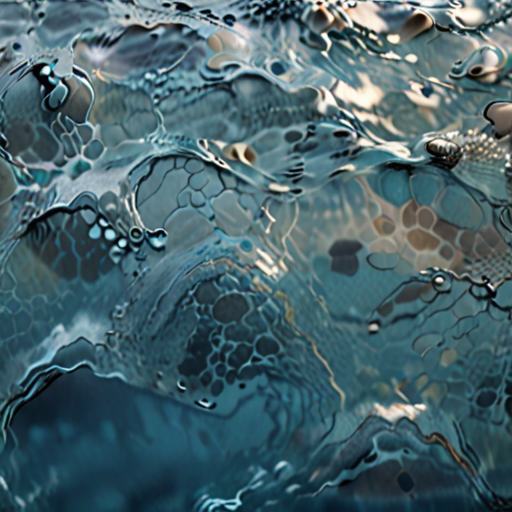
Generation parameters embedded in this image by AUTOMATIC1111 Stable Diffusion web UI or a fork of it (Forge, ...) (PNG 'parameters' text chunk):
((photorealistic)) ((3D)) seamless water texture map <lora:add-detail-xl:.5>  <lora:xl_more_art-full_v1:1.2>
Negative prompt: negativeXL_D
Steps: 40, Sampler: DPM++ 2M, Schedule type: Karras, CFG scale: 7, Seed: 2335532635, Size: 512x512, Model hash: 4496b36d48, Model: dreamshaperXL_v21TurboDPMSDE, Lora hashes: "add-detail-xl: 9c783c8ce46c, xl_more_art-full_v1: fe3b4816be83", Version: v1.9.4